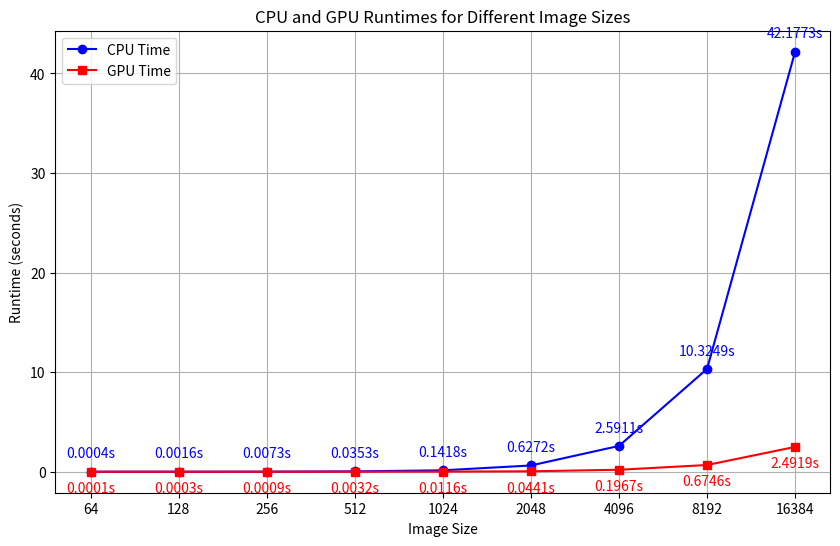

The script that saved this image:
import matplotlib.pyplot as plt

# Data: Hardcoded values
image_sizes = [64, 128, 256, 512, 1024, 2048, 4096, 8192, 16384]  # Image sizes
cpu_times = [0.0004, 0.0016, 0.0073, 0.0353, 0.1418, 0.6272, 2.5911, 10.3249, 42.1773]  # CPU times in seconds
gpu_times = [0.0001, 0.0003, 0.0009, 0.0032, 0.0116, 0.0441, 0.1967, 0.6746, 2.4919]  # GPU times in seconds

# Plotting the data
def plot_data(image_sizes, cpu_times, gpu_times):
    plt.figure(figsize=(10, 6))

    # Generate evenly spaced indices for the image sizes
    indices = list(range(len(image_sizes)))

    # Plot CPU and GPU runtimes
    plt.plot(indices, cpu_times, marker='o', label="CPU Time", color="blue")
    plt.plot(indices, gpu_times, marker='s', label="GPU Time", color="red")

    # Annotating points with their values
    for i, cpu, gpu in zip(indices, cpu_times, gpu_times):
        plt.annotate(f"{cpu:.4f}s", (i, cpu), textcoords="offset points", xytext=(0, 10), ha='center', color="blue")
        plt.annotate(f"{gpu:.4f}s", (i, gpu), textcoords="offset points", xytext=(0, -15), ha='center', color="red")

    # Customize x-axis
    plt.xticks(indices, image_sizes)  # Set custom ticks and labels
    plt.xlabel("Image Size")
    plt.ylabel("Runtime (seconds)")
    plt.title("CPU and GPU Runtimes for Different Image Sizes")
    plt.grid(True)
    plt.legend()
    plt.show()

# Main function
def main():
    plot_data(image_sizes, cpu_times, gpu_times)

if __name__ == "__main__":
    main()
